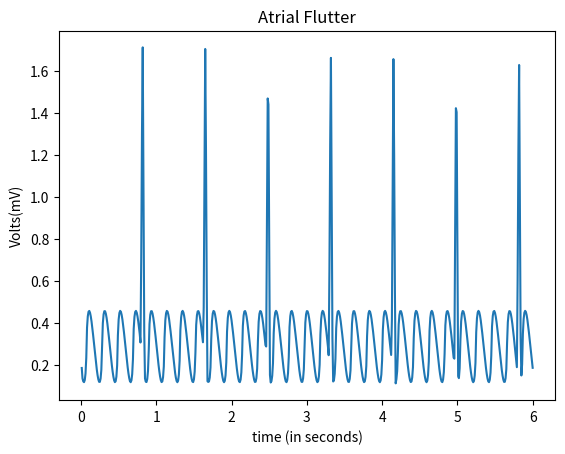

Reproduce this figure in Python.
import numpy as np
import math
import matplotlib.pyplot as plt

#pwav
def f_wav(x,a_fwav,d_fwav,t_fwav,li):
    l=li
    a=a_fwav

    for i in range(len(x)):
        x[i]=x[i]+t_fwav

    b=(2*l)/d_fwav
    n=100
    f1=(a/(2*b)*(2-b))

    f2=np.zeros(len(x))

    #harm1=np.empty(shape= (0,600),dtype= (float))
    harm=np.zeros(len(x))
    #print(p2)
    #print(harm1)
    #len(p2)
    #len(harm1)
    for j in range(n+1):
        for i in range(600):
            #harm[i] = (((math.sin((math.pi/(2*b))*(b-(2*(j+1)))))/(b-(2*(j+1)))+(math.sin((math.pi/(2*b))*(b+(2*(j+1)))))/(b+(2*(j+1))))*(2/math.pi))*math.cos(((j+1)*math.pi*x[i])/l)
            harm[i] = ((2*b*a)/(math.pi*math.pi*(j+1)*(j+1))*((1/math.pi*math.pi)*math.sin((j+1)*math.pi*x[i]/l)))
            f2[i]=f2[i]+harm[i]
        #print(type(p2))
    #print(p2)
    fwav=f2.copy()
    fwav=f2+f1-0.035-0.3
    return fwav

#qrs
def qrs_wav(x,a_qrswav,d_qrswav,t_qrswav,li):
    l=li2

    for i in range(len(x)):
        x[i]=x[i]+t_qrswav

    a=a_qrswav

    a_pwav=0.25
    d_pwav=0.20
    t_pwav=0.2 

    b2=(2*l)/d_pwav
    b=(2*l)/d_qrswav
    n=100
    qrs1=(a/(2*b))*(2-b)
    qrs2=[]

    harm=[]

    qrs2=np.zeros(len(x))
    harm=np.zeros(len(x))

    for j in range(n+1):
        for i in range(600):       
            harm[i]=(((2*b*a)/((j+1)*(j+1)*math.pi*math.pi))*(1-math.cos(((j+1)*math.pi)/b)))*math.cos(((j+1)*math.pi*x[i])/l)
            qrs2[i]=qrs2[i]+harm[i]
   
    qrswav=qrs2.copy()
    qrswav=(qrs1+qrs2+1)
    return qrswav

x=np.arange(0.01,6+0.01,0.01)
#print (a)
li=30/290
li2=30/72  
    
a_fwav=0.8
d_fwav=0.2
t_fwav=-0.28

a_qrswav=1.6
d_qrswav=0.05
t_qrswav=0.015

#pwav output
x1=np.arange(0.01,6+0.01,0.01)
#print(x1)
fwav=f_wav(x1,a_fwav,d_fwav,t_fwav,li)

#qrswav output
x2=np.arange(0.01,6+0.01,0.01)
#print(x3)
qrswav=qrs_wav(x2,a_qrswav,d_qrswav,t_qrswav,li2)

#ecg output
ecg=np.zeros(len(x))
#for i in range(600):
#    ecg.append(pwav[i]+qwav[i]+qrswav[i]+twav[i]+swav[i])
for i in range(600):
    ecg[i]=fwav[i]+qrswav[i]
#figure(1);
#test=np.zeros(len(x))
#for i in range(600):
#    test[i]=pwav[i]+qwav[i]
#subplot(3,1,1)
#print(type(ecg))
#print(len(x))
#print(len(ecg))
#print(a)

#fig, axs = plt.subplots(6)
a=np.arange(0.01,6+0.01,0.01)
#axs[0].plot(a,pwav)
#axs[1].plot(a,qwav)
#axs[2].plot(a,qrswav)
#axs[3].plot(a,swav)
#axs[4].plot(a,twav)
#axs[5].plot(a,ecg)


plt.plot(a,ecg)

plt.title('Atrial Flutter')
plt.xlabel('time (in seconds)')
plt.ylabel('Volts(mV)')
plt.show()
#plot(x,ecg)